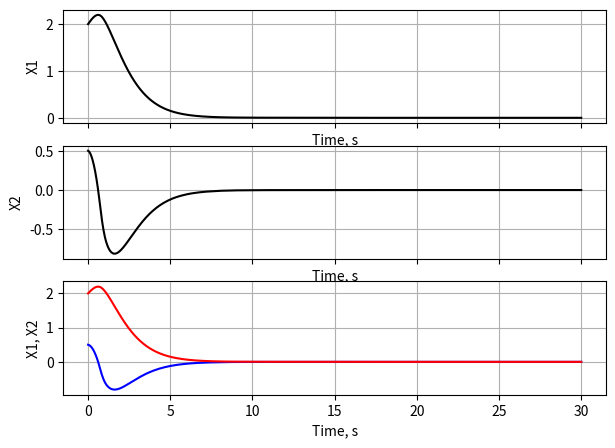
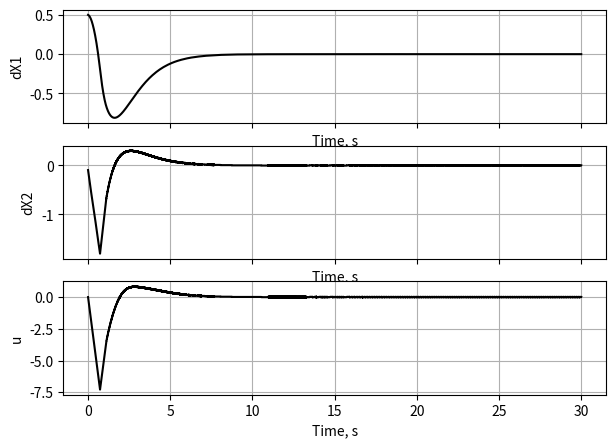

Source code (Python) for these figures, in order:
import matplotlib.pyplot as plt 
import numpy as np

x, t = [2, 0.5, 0, 1], 0 #Начальные значения
u = 0

t1 = 30.0 #Период симуляции
dt = 0.0001 #Шаг по времени

solution = [] #Массивы для хранения значений
tarr = []
uarr = []
derx = []


def sign_exp(x, p):
    return np.sign(x) * np.abs(x) ** p


def observer(state):
    x1, x2, sigma1e, sigma2e = state
    sigma1 = x1 + x2

    k1 = 15
    k2 = 11

    dsigma1e = -k1 * sign_exp(sigma1e - sigma1, 0.5) + sigma2e
    dsigma2e = -k2 * np.sign(sigma1e - sigma1)

    return [dsigma1e, dsigma2e]


def rhs(t, state): # Функция возвращает правые части уравнений
    global u

    x1, x2, _, sigma2e = state

    m = 4
    k = 1.5 + 0.4 * np.sin(2 * t)

    sigma = x2 + x1

    dsigma = sigma2e
    
    s = dsigma + sigma
    v = -10 * np.sign(s)
    u += v * dt
    
    uarr.append(u)

    dx1 = x2
    dx2 = (u - k * x2 * np.abs(x2)) / m
    
    return [dx1, dx2]


while t < t1:
    dsigmae = observer(x)
    dx = rhs(t, x)

    x[2] = x[2] + dsigmae[0] * dt
    x[3] = x[3] + dsigmae[1] * dt

    x[0] = x[0] + dx[0] * dt
    x[1] = x[1] + dx[1] * dt

    derx.append(dx)
    solution.append(x[:2])
    tarr.append(t)
    t += dt


y1, y2 = zip(*solution)
dy1, dy2 = zip(*derx)

fig, (ax1, ax2, ax3) = plt.subplots(3, 1, figsize=(7,5), sharex=True) # Вывод графиков (добавить вывод u)
ax1.set_xlabel('Time, s')
ax1.set_ylabel('X1')
ax1.plot(tarr, y1, 'k-')
ax1.grid(True)

ax2.set_xlabel('Time, s')
ax2.set_ylabel('X2')
ax2.plot(tarr, y2, 'k-')
ax2.grid(True)

ax3.set_xlabel('Time, s')
ax3.set_ylabel('X1, X2')
ax3.plot(tarr, y2, 'b-')
ax3.plot(tarr, y1, 'r-')
ax3.grid(True)

fi2, (ax21, ax22, ax23) = plt.subplots(3, 1, figsize=(7,5), sharex=True)
ax21.set_xlabel('Time, s')
ax21.set_ylabel('dX1')
ax21.plot(tarr, dy1, 'k-')
ax21.grid(True)

ax22.set_xlabel('Time, s')
ax22.set_ylabel('dX2')
ax22.plot(tarr, dy2, 'k-')
ax22.grid(True)

ax23.set_xlabel('Time, s')
ax23.set_ylabel('u')
ax23.plot(tarr, uarr, 'k-')
ax23.grid(True)

plt.show()